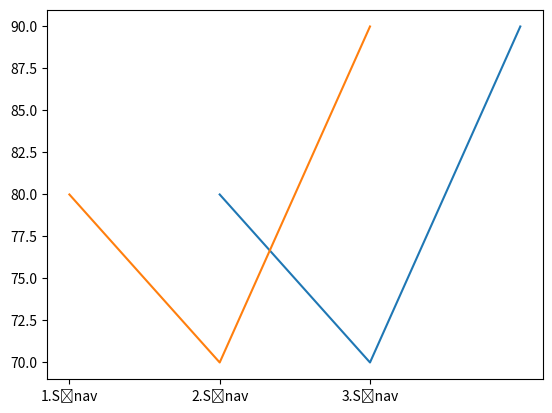

Recreate this plot in Python.
# 3 sınavdan aldığımız puanlar
import matplotlib.pyplot as plt

plt.plot([1,2,3], [80,70,90])
plt.show()
# 3 sınavdan aldığımız puanlar
import matplotlib.pyplot as plt

plt.plot(["1.Sınav","2.Sınav","3.Sınav"], [80,70,90])
plt.show()